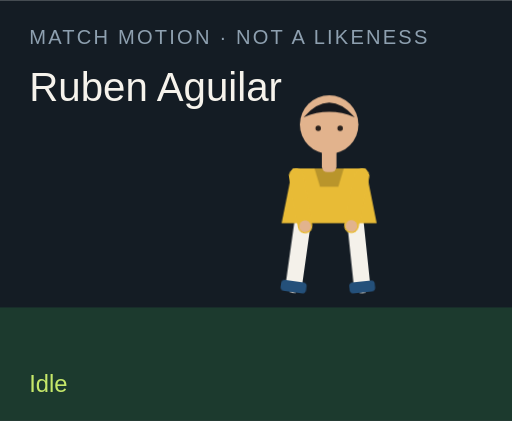
t = 0.00 s
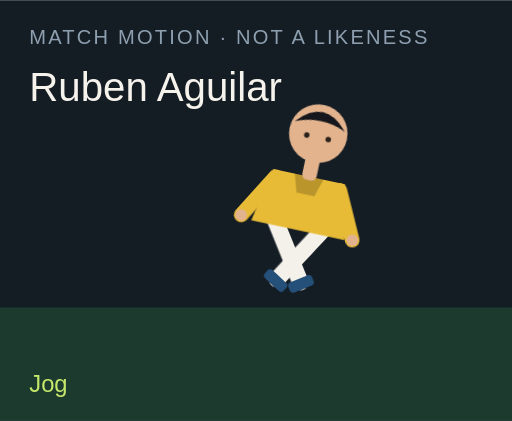
t = 1.50 s
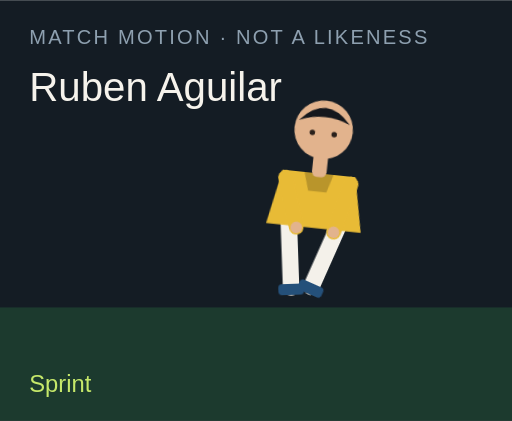
t = 3.00 s
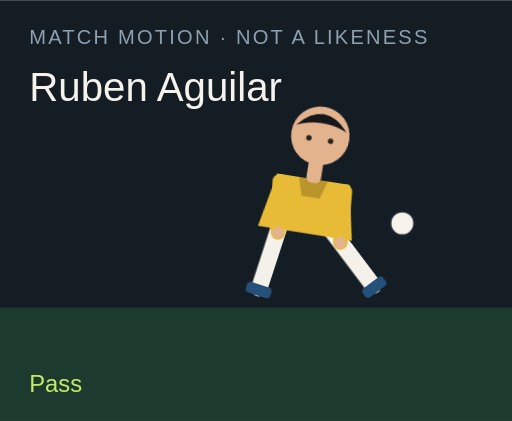
t = 4.50 s
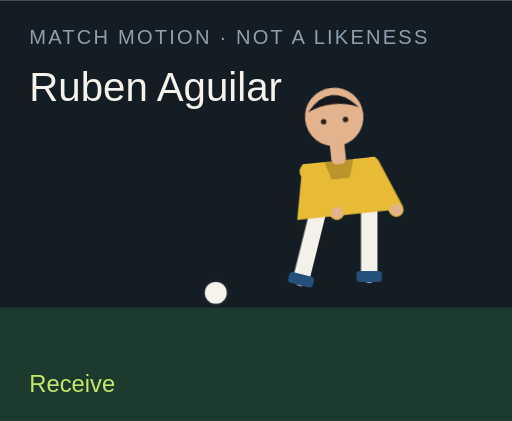
t = 6.00 s
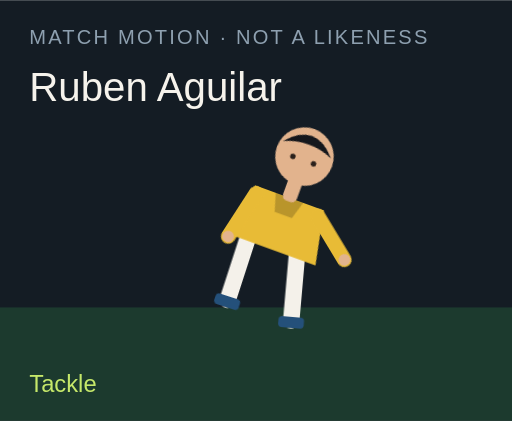
t = 7.50 s

The animated SVG that drew these frames (rendered in a browser with its animation timeline set to each time). Animation: 18 CSS @keyframes rules; one cycle of 9.00 s, repeats indefinitely.

<?xml version="1.0" encoding="UTF-8"?>
<svg xmlns="http://www.w3.org/2000/svg" viewBox="0 0 280 230" role="img">
  <style>@media (prefers-reduced-motion: reduce){animate,animateTransform{display:none}}</style>
  <rect width="280" height="230" fill="#141c24"/>
  <rect y="168" width="280" height="62" fill="#1c3a2e"/>
  <text x="16" y="24" fill="#8ea0b0" font-family="Arial,sans-serif" font-size="11" letter-spacing="1.2">MATCH MOTION · NOT A LIKENESS</text>
  <text x="16" y="55" fill="#f6f3ec" font-family="Impact,sans-serif" font-size="22">Ruben Aguilar</text>
  <circle r="7" fill="#f6f3ec" stroke="#172028" stroke-width="2" id="motion-43962" cx="150" cy="160" opacity="0">
    
    
    
  </circle>
  <g transform="translate(132 40)">
    <g id="motion-43984" transform="rotate(0 48 90)">
      
      <g id="motion-43986" transform="translate(0 0)">
        
        <g transform="translate(34 78)"><g id="motion-43988" transform="rotate(8)"><path d="M0 0 V38" stroke="#f4f1ea" stroke-width="9" stroke-linecap="round"/><rect x="-7" y="36" width="14" height="6" rx="2" fill="#24507a"/></g></g>
        <g transform="translate(62 78)"><g id="motion-43990" transform="rotate(-6)"><path d="M0 0 V38" stroke="#f4f1ea" stroke-width="9" stroke-linecap="round"/><rect x="-7" y="36" width="14" height="6" rx="2" fill="#24507a"/></g></g>
        <path d="M28 52 h40 l6 30 H22 Z" fill="#e8bb36"/>
        <path d="M40 52 h16 l-3 10 H43 Z" fill="#000" opacity=".2"/>
        <g transform="translate(30 56)"><g id="motion-43992" transform="rotate(-10)"><path d="M0 0 V28" stroke="#e8bb36" stroke-width="8" stroke-linecap="round"/><circle cx="0" cy="28" r="3.2" fill="#e2b38d"/></g></g>
        <g transform="translate(66 56)"><g id="motion-43994" transform="rotate(12)"><path d="M0 0 V28" stroke="#e8bb36" stroke-width="8" stroke-linecap="round"/><circle cx="0" cy="28" r="3.2" fill="#e2b38d"/></g></g>
        <rect x="44" y="40" width="8" height="14" rx="3" fill="#e2b38d"/>
        <circle cx="48" cy="28" r="16" fill="#e2b38d"/>
        <path d="M34 24 Q48 8 62 24 Q48 18 34 24" fill="#15171c"/>
        <circle cx="42" cy="30" r="1.5" fill="#2a211c"/><circle cx="54" cy="30" r="1.5" fill="#2a211c"/>
      </g>
    </g>
  </g>
  <text x="16" y="214" fill="#c6e86a" font-family="Arial,sans-serif" font-size="13" opacity="1" id="motion-43966">Idle</text><text x="16" y="214" fill="#c6e86a" font-family="Arial,sans-serif" font-size="13" opacity="0" id="motion-43968">Jog</text><text x="16" y="214" fill="#c6e86a" font-family="Arial,sans-serif" font-size="13" opacity="0" id="motion-43970">Sprint</text><text x="16" y="214" fill="#c6e86a" font-family="Arial,sans-serif" font-size="13" opacity="0" id="motion-43972">Dribble</text><text x="16" y="214" fill="#c6e86a" font-family="Arial,sans-serif" font-size="13" opacity="0" id="motion-43974">Pass</text><text x="16" y="214" fill="#c6e86a" font-family="Arial,sans-serif" font-size="13" opacity="0" id="motion-43976">Shoot</text><text x="16" y="214" fill="#c6e86a" font-family="Arial,sans-serif" font-size="13" opacity="0" id="motion-43978">Receive</text><text x="16" y="214" fill="#c6e86a" font-family="Arial,sans-serif" font-size="13" opacity="0" id="motion-43980">Tackle</text><text x="16" y="214" fill="#c6e86a" font-family="Arial,sans-serif" font-size="13" opacity="0" id="motion-43982">Point</text>
<style>@keyframes track-43963{0%{cx:150px}11.1%{cx:156px}22.2%{cx:164px}33.300000000000004%{cx:142px}44.4%{cx:190px}55.60000000000001%{cx:250px}66.7%{cx:118px}77.8%{cx:150px}88.9%{cx:150px}100%{cx:150px}}@keyframes track-43964{0%{cy:160px}11.1%{cy:158px}22.2%{cy:154px}33.300000000000004%{cy:156px}44.4%{cy:148px}55.60000000000001%{cy:96px}66.7%{cy:160px}77.8%{cy:160px}88.9%{cy:160px}100%{cy:160px}}@keyframes track-43965{0%{opacity:0}11.1%{opacity:0}22.2%{opacity:0}33.300000000000004%{opacity:1}44.4%{opacity:1}55.60000000000001%{opacity:1}66.7%{opacity:1}77.8%{opacity:0}88.9%{opacity:0}100%{opacity:0}}@keyframes track-43967{0%{opacity:1}11.1%{opacity:0}22.2%{opacity:0}33.300000000000004%{opacity:0}44.4%{opacity:0}55.60000000000001%{opacity:0}66.7%{opacity:0}77.8%{opacity:0}88.9%{opacity:0}100%{opacity:1}}@keyframes track-43969{0%{opacity:0}11.1%{opacity:1}22.2%{opacity:0}33.300000000000004%{opacity:0}44.4%{opacity:0}55.60000000000001%{opacity:0}66.7%{opacity:0}77.8%{opacity:0}88.9%{opacity:0}100%{opacity:0}}@keyframes track-43971{0%{opacity:0}11.1%{opacity:0}22.2%{opacity:1}33.300000000000004%{opacity:0}44.4%{opacity:0}55.60000000000001%{opacity:0}66.7%{opacity:0}77.8%{opacity:0}88.9%{opacity:0}100%{opacity:0}}@keyframes track-43973{0%{opacity:0}11.1%{opacity:0}22.2%{opacity:0}33.300000000000004%{opacity:1}44.4%{opacity:0}55.60000000000001%{opacity:0}66.7%{opacity:0}77.8%{opacity:0}88.9%{opacity:0}100%{opacity:0}}@keyframes track-43975{0%{opacity:0}11.1%{opacity:0}22.2%{opacity:0}33.300000000000004%{opacity:0}44.4%{opacity:1}55.60000000000001%{opacity:0}66.7%{opacity:0}77.8%{opacity:0}88.9%{opacity:0}100%{opacity:0}}@keyframes track-43977{0%{opacity:0}11.1%{opacity:0}22.2%{opacity:0}33.300000000000004%{opacity:0}44.4%{opacity:0}55.60000000000001%{opacity:1}66.7%{opacity:0}77.8%{opacity:0}88.9%{opacity:0}100%{opacity:0}}@keyframes track-43979{0%{opacity:0}11.1%{opacity:0}22.2%{opacity:0}33.300000000000004%{opacity:0}44.4%{opacity:0}55.60000000000001%{opacity:0}66.7%{opacity:1}77.8%{opacity:0}88.9%{opacity:0}100%{opacity:0}}@keyframes track-43981{0%{opacity:0}11.1%{opacity:0}22.2%{opacity:0}33.300000000000004%{opacity:0}44.4%{opacity:0}55.60000000000001%{opacity:0}66.7%{opacity:0}77.8%{opacity:1}88.9%{opacity:0}100%{opacity:0}}@keyframes track-43983{0%{opacity:0}11.1%{opacity:0}22.2%{opacity:0}33.300000000000004%{opacity:0}44.4%{opacity:0}55.60000000000001%{opacity:0}66.7%{opacity:0}77.8%{opacity:0}88.9%{opacity:1}100%{opacity:0}}@keyframes track-43985{0%{transform:rotate(0deg)}11.1%{transform:rotate(8deg)}22.2%{transform:rotate(16deg)}33.300000000000004%{transform:rotate(6deg)}44.4%{transform:rotate(4deg)}55.60000000000001%{transform:rotate(14deg)}66.7%{transform:rotate(-6deg)}77.8%{transform:rotate(34deg)}88.9%{transform:rotate(6deg)}100%{transform:rotate(0deg)}}@keyframes track-43987{0%{transform:translate(0px,0px)}11.1%{transform:translate(0px,-3px)}22.2%{transform:translate(0px,-6px)}33.300000000000004%{transform:translate(0px,-2px)}44.4%{transform:translate(0px,2px)}55.60000000000001%{transform:translate(0px,-4px)}66.7%{transform:translate(0px,1px)}77.8%{transform:translate(0px,10px)}88.9%{transform:translate(0px,-4px)}100%{transform:translate(0px,0px)}}@keyframes track-43989{0%{transform:rotate(8deg)}11.1%{transform:rotate(-26deg)}22.2%{transform:rotate(-42deg)}33.300000000000004%{transform:rotate(-8deg)}44.4%{transform:rotate(6deg)}55.60000000000001%{transform:rotate(12deg)}66.7%{transform:rotate(20deg)}77.8%{transform:rotate(-8deg)}88.9%{transform:rotate(4deg)}100%{transform:rotate(8deg)}}@keyframes track-43991{0%{transform:rotate(-6deg)}11.1%{transform:rotate(24deg)}22.2%{transform:rotate(38deg)}33.300000000000004%{transform:rotate(18deg)}44.4%{transform:rotate(-38deg)}55.60000000000001%{transform:rotate(-54deg)}66.7%{transform:rotate(6deg)}77.8%{transform:rotate(-22deg)}88.9%{transform:rotate(-8deg)}100%{transform:rotate(-6deg)}}@keyframes track-43993{0%{transform:rotate(-10deg)}11.1%{transform:rotate(24deg)}22.2%{transform:rotate(36deg)}33.300000000000004%{transform:rotate(-18deg)}44.4%{transform:rotate(10deg)}55.60000000000001%{transform:rotate(-24deg)}66.7%{transform:rotate(-30deg)}77.8%{transform:rotate(12deg)}88.9%{transform:rotate(14deg)}100%{transform:rotate(-10deg)}}@keyframes track-43995{0%{transform:rotate(12deg)}11.1%{transform:rotate(-20deg)}22.2%{transform:rotate(-32deg)}33.300000000000004%{transform:rotate(14deg)}44.4%{transform:rotate(-26deg)}55.60000000000001%{transform:rotate(18deg)}66.7%{transform:rotate(-22deg)}77.8%{transform:rotate(-6deg)}88.9%{transform:rotate(-96deg)}100%{transform:rotate(12deg)}}@media(prefers-reduced-motion:no-preference){#motion-43962{animation:track-43963 9s linear infinite both,track-43964 9s linear infinite both,track-43965 9s steps(1,end) infinite both}#motion-43966{animation:track-43967 9s steps(1,end) infinite both}#motion-43968{animation:track-43969 9s steps(1,end) infinite both}#motion-43970{animation:track-43971 9s steps(1,end) infinite both}#motion-43972{animation:track-43973 9s steps(1,end) infinite both}#motion-43974{animation:track-43975 9s steps(1,end) infinite both}#motion-43976{animation:track-43977 9s steps(1,end) infinite both}#motion-43978{animation:track-43979 9s steps(1,end) infinite both}#motion-43980{animation:track-43981 9s steps(1,end) infinite both}#motion-43982{animation:track-43983 9s steps(1,end) infinite both}#motion-43984{animation:track-43985 9s linear infinite both}#motion-43986{animation:track-43987 9s linear infinite both}#motion-43988{animation:track-43989 9s linear infinite both}#motion-43990{animation:track-43991 9s linear infinite both}#motion-43992{animation:track-43993 9s linear infinite both}#motion-43994{animation:track-43995 9s linear infinite both}}</style></svg>
